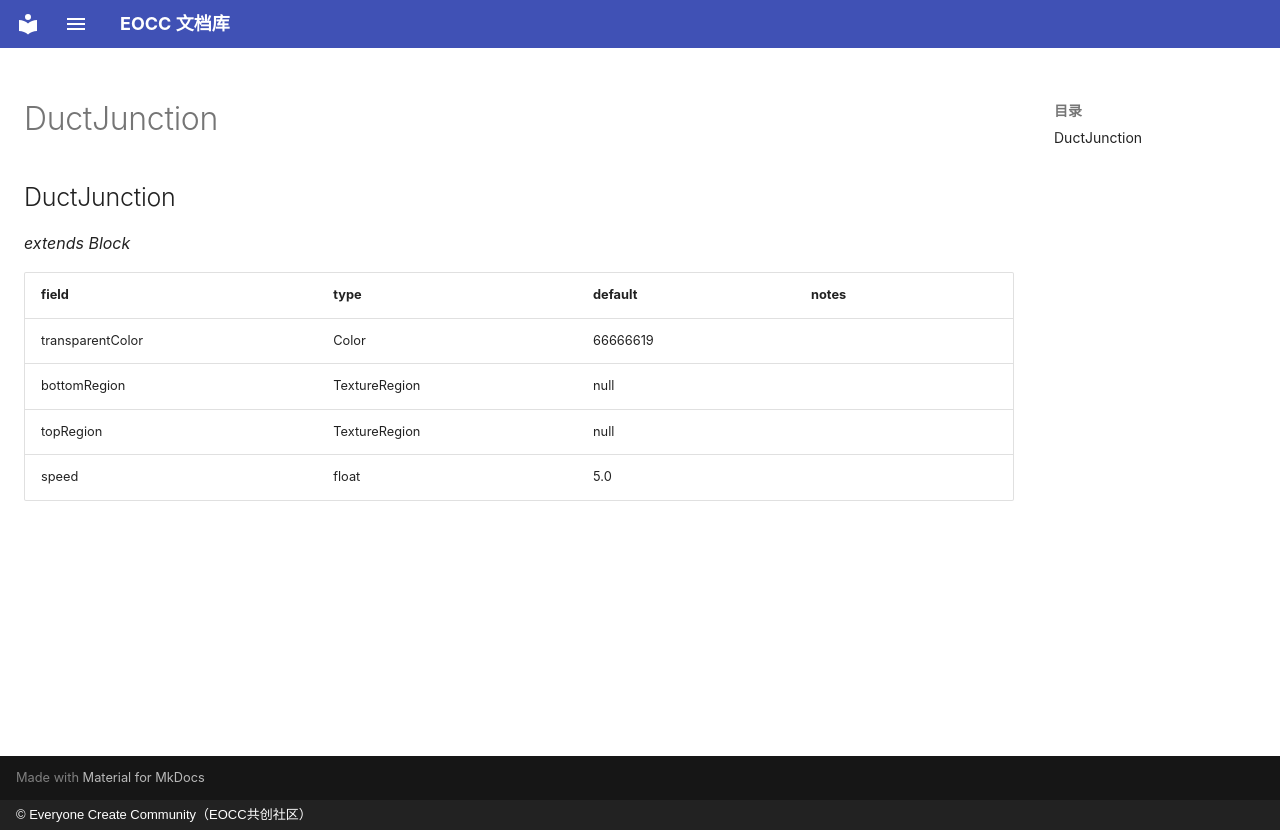

repository: eoccc/eoccc.github.io · page: wiki/mindustry/en/Modding%20Classes/DuctJunction/index.html · generator: mkdocs · copyright: © Everyone Create Community（EOCC共创社区）

# DuctJunction

## DuctJunction

*extends Block*

| field | type | default | notes |
|---|---|---|---|
| transparentColor | Color | 66666619 |  |
| bottomRegion | TextureRegion | null |  |
| topRegion | TextureRegion | null |  |
| speed | float | 5.0 |  |
